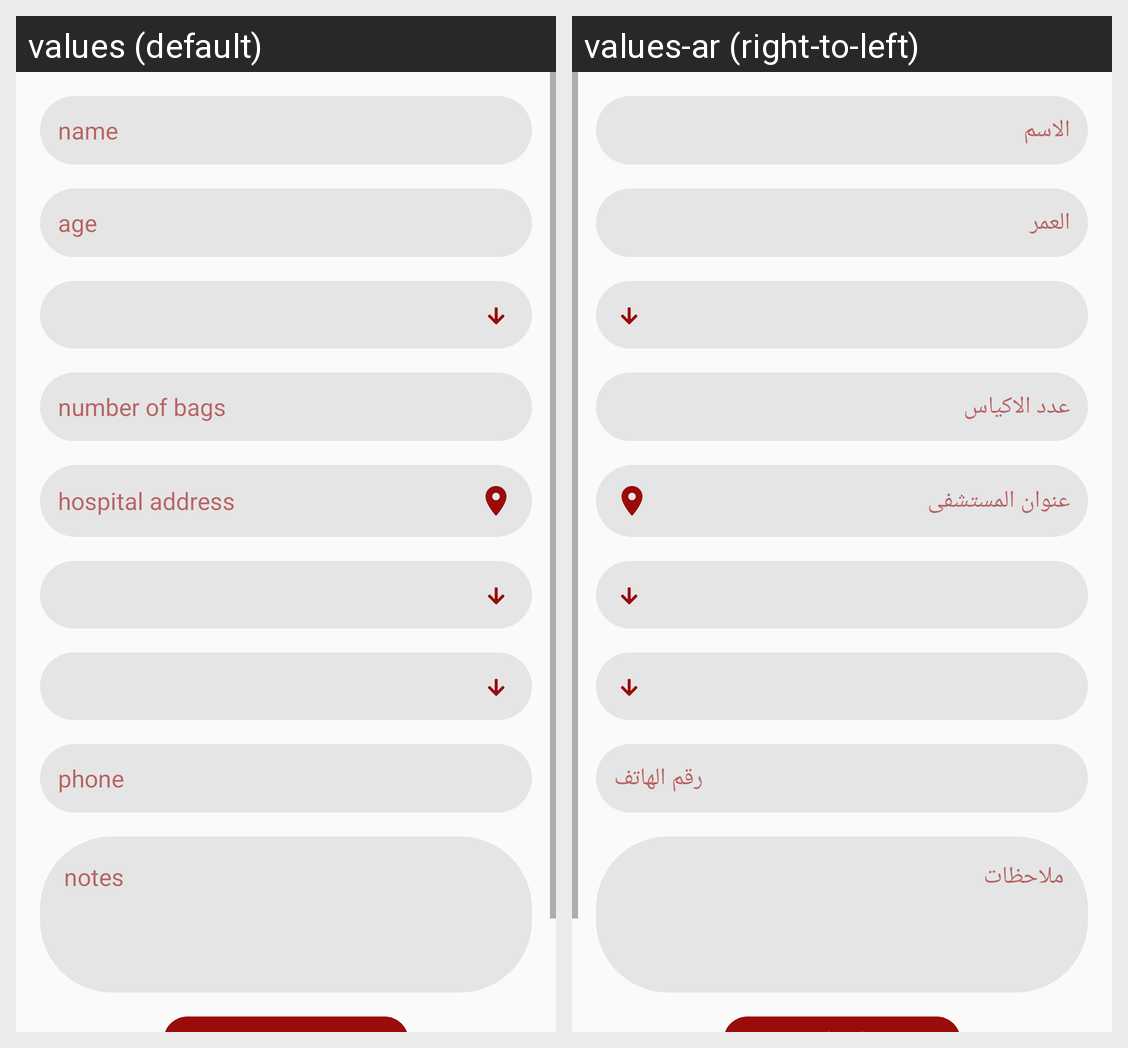

This grid shows one Android layout under two languages. Give, for every string resource on the screen, its name, the default text and each shown locale's text.
Android screen res/layout/fragment_create_donation.xml rendered under 2 locales, left to right: values (default), values-ar (right-to-left). Device: Nexus 5 (rendered at 1080×1920; each locale shown at half size, 540×960, under a caption strip naming it); theme AppTheme.
Strings drawn on this screen, with the default value and each locale's value (text and hints the layout hard-codes, and strings that could not be matched under every locale, appear in the picture but are not listed):

user_name
  values: name
  values-ar: الاسم

age
  values: age
  values-ar: العمر

number_of_bags
  values: number of bags
  values-ar: عدد الاكياس

hospital_address
  values: hospital address
  values-ar: عنوان المستشفى

phone
  values: phone
  values-ar: رقم الهاتف

notes
  values: notes
  values-ar: ملاحظات
